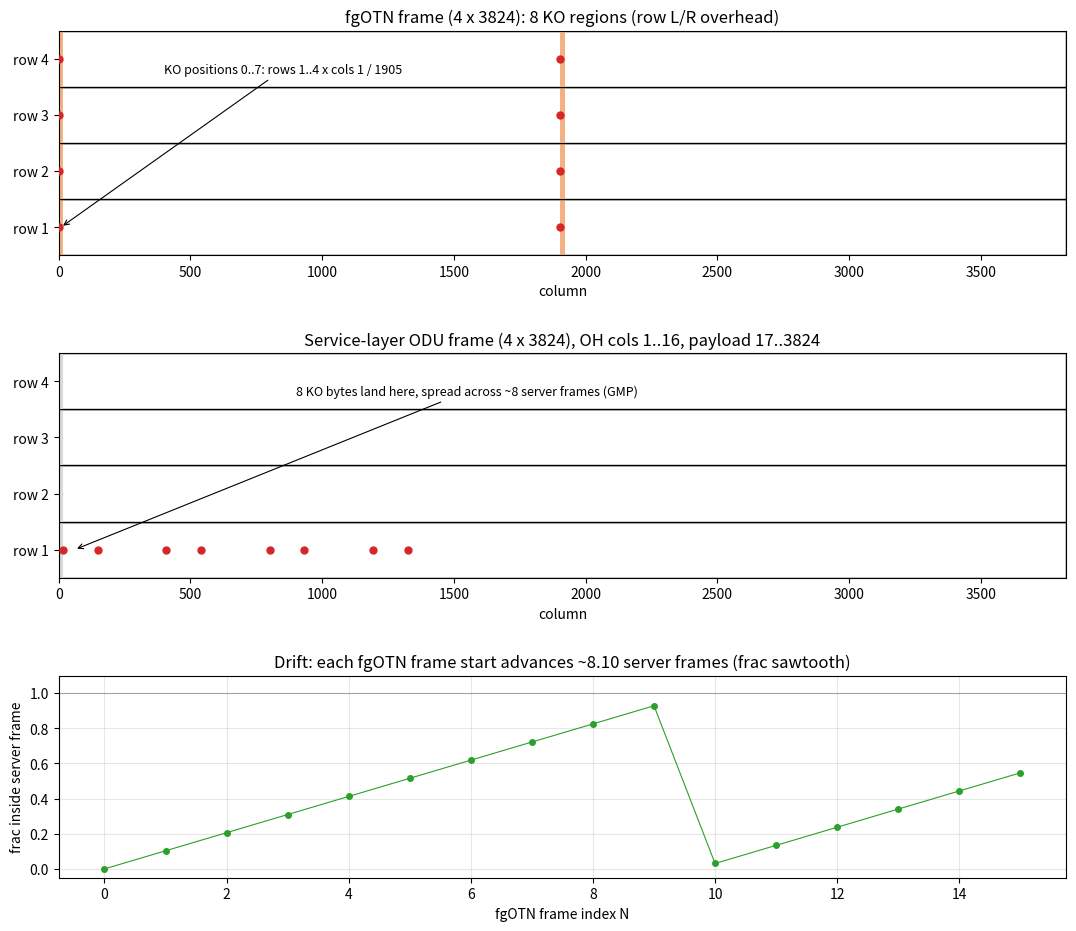

Reproduce this figure in Python.
#!/usr/bin/env python3
# -*- coding: utf-8 -*-
"""Schematic of the byte-order GMP mapping: fgOTN frame -> service-layer OTN frame."""
import matplotlib
matplotlib.use("Agg")
import matplotlib.pyplot as plt
import matplotlib.patches as mpatches

# 与 ko_tb_config 默认一致的参数
FG_COLS = 3824
FG_ROWS = 4
FG_BYTES = FG_COLS * FG_ROWS          # 15296
SF_COLS = 3824                        # ODU 帧 4×3824
SF_ROWS = 4
SF_BYTES = SF_COLS * SF_ROWS          # 15296
N_SLOTS = 119
FG_RATE_PER_SLOT = 10.409203e6
ODU_RATE = 10.037273924e9             # ODU2
OH_POS = 8

T_FG = FG_BYTES * 8 / (N_SLOTS * FG_RATE_PER_SLOT)   # s
T_SF = SF_BYTES * 8 / ODU_RATE                       # s
W = FG_BYTES * T_SF / T_FG                           # fgOTN bytes per server frame


def oh_offsets(n):
    """前 n 个开销区域的帧内偏移（每行左区偏移 0、右区偏移 1904）."""
    offs = []
    for k in range(n):
        r = k // 2
        offs.append(r * FG_COLS + (0 if k % 2 == 0 else 1904))
    return offs[:n]


def sf_rc(frac):
    rowf = frac * 4.0
    row = int(rowf) + 1
    col = 17 + int((rowf - (row - 1)) * 3808.0)
    return min(row, 4), min(col, 3824)


def draw_frame(ax, ncols, nrows, title, oh_ranges, oh_color, base_y, height):
    """Draw a frame as nrows horizontal bands with overhead regions shaded."""
    ax.set_xlim(0, ncols)
    ax.set_ylim(base_y, base_y + nrows * height)
    for r in range(nrows):
        y0 = base_y + r * height
        ax.add_patch(mpatches.Rectangle((0, y0), ncols, height, facecolor="white",
                                        edgecolor="black", lw=1))
        for lo, hi in oh_ranges:
            ax.add_patch(mpatches.Rectangle((lo, y0), hi - lo, height,
                                            facecolor=oh_color, edgecolor="none"))
    ax.set_yticks([base_y + r * height + height / 2 for r in range(nrows)])
    ax.set_yticklabels([f"row {r+1}" for r in range(nrows)])
    ax.set_xlabel("column")
    ax.set_title(title)


def main():
    out = "fgotn_gmp_mapping.png"
    fig = plt.figure(figsize=(13, 11))
    gs = fig.add_gridspec(3, 1, height_ratios=[1, 1, 0.9], hspace=0.45)

    # ---- panel 1: fgOTN 帧布局 + KO 位置 ----
    ax1 = fig.add_subplot(gs[0])
    h = 0.8
    draw_frame(ax1, FG_COLS, FG_ROWS, "fgOTN frame (4 x 3824): 8 KO regions (row L/R overhead)",
               [(0, 16), (1904, 1920)], "#f4b183", 0.0, h)
    offs = oh_offsets(OH_POS)
    for off in offs:
        row = off // FG_COLS
        col = off % FG_COLS
        ax1.plot(col, row * h + h / 2, "o", ms=5, color="C3", zorder=5)
    ax1.annotate(f"KO positions 0..{OH_POS-1}: rows 1..4 x cols 1 / 1905",
                 xy=(8, h / 2), xytext=(400, 2.6), arrowprops=dict(arrowstyle="->", lw=0.8),
                 fontsize=9)

    # ---- panel 2: 服务层帧布局 + 第一个 fgOTN 帧 KO 的落点 ----
    ax2 = fig.add_subplot(gs[1])
    draw_frame(ax2, SF_COLS, SF_ROWS,
               "Service-layer ODU frame (4 x 3824), OH cols 1..16, payload 17..3824",
               [(0, 16)], "#d9d9d9", 0.0, h)
    for off in offs:
        g = off                       # 第 0 个 fgOTN 帧
        frac = (g / W) % 1.0
        row, col = sf_rc(frac)
        ax2.plot(col, (row - 1) * h + h / 2, "o", ms=5, color="C3", zorder=5)
    ax2.annotate("8 KO bytes land here, spread across ~8 server frames (GMP)",
                 xy=(60, h / 2), xytext=(900, 2.6), arrowprops=dict(arrowstyle="->", lw=0.8),
                 fontsize=9)

    # ---- panel 3: fgOTN 帧在服务层帧内的位置漂移（GMP 相位） ----
    ax3 = fig.add_subplot(gs[2])
    ns = range(0, 16)
    fracs = [(n * FG_BYTES / W) % 1.0 for n in ns]
    ax3.plot(list(ns), fracs, "o-", ms=4, lw=0.8, color="C2")
    ax3.axhline(1.0, color="gray", lw=0.5)
    ax3.set_xlabel("fgOTN frame index N")
    ax3.set_ylabel("frac inside server frame")
    ax3.set_ylim(-0.05, 1.1)
    ax3.set_title("Drift: each fgOTN frame start advances ~8.10 server frames (frac sawtooth)")
    ax3.grid(alpha=0.3)

    fig.savefig(out, dpi=150, bbox_inches="tight")
    print(f"saved {out}: T_fg={T_FG*1e6:.2f}us T_sf={T_SF*1e6:.3f}us W={W:.1f}B/sf")
    return 0


if __name__ == "__main__":
    raise SystemExit(main())
